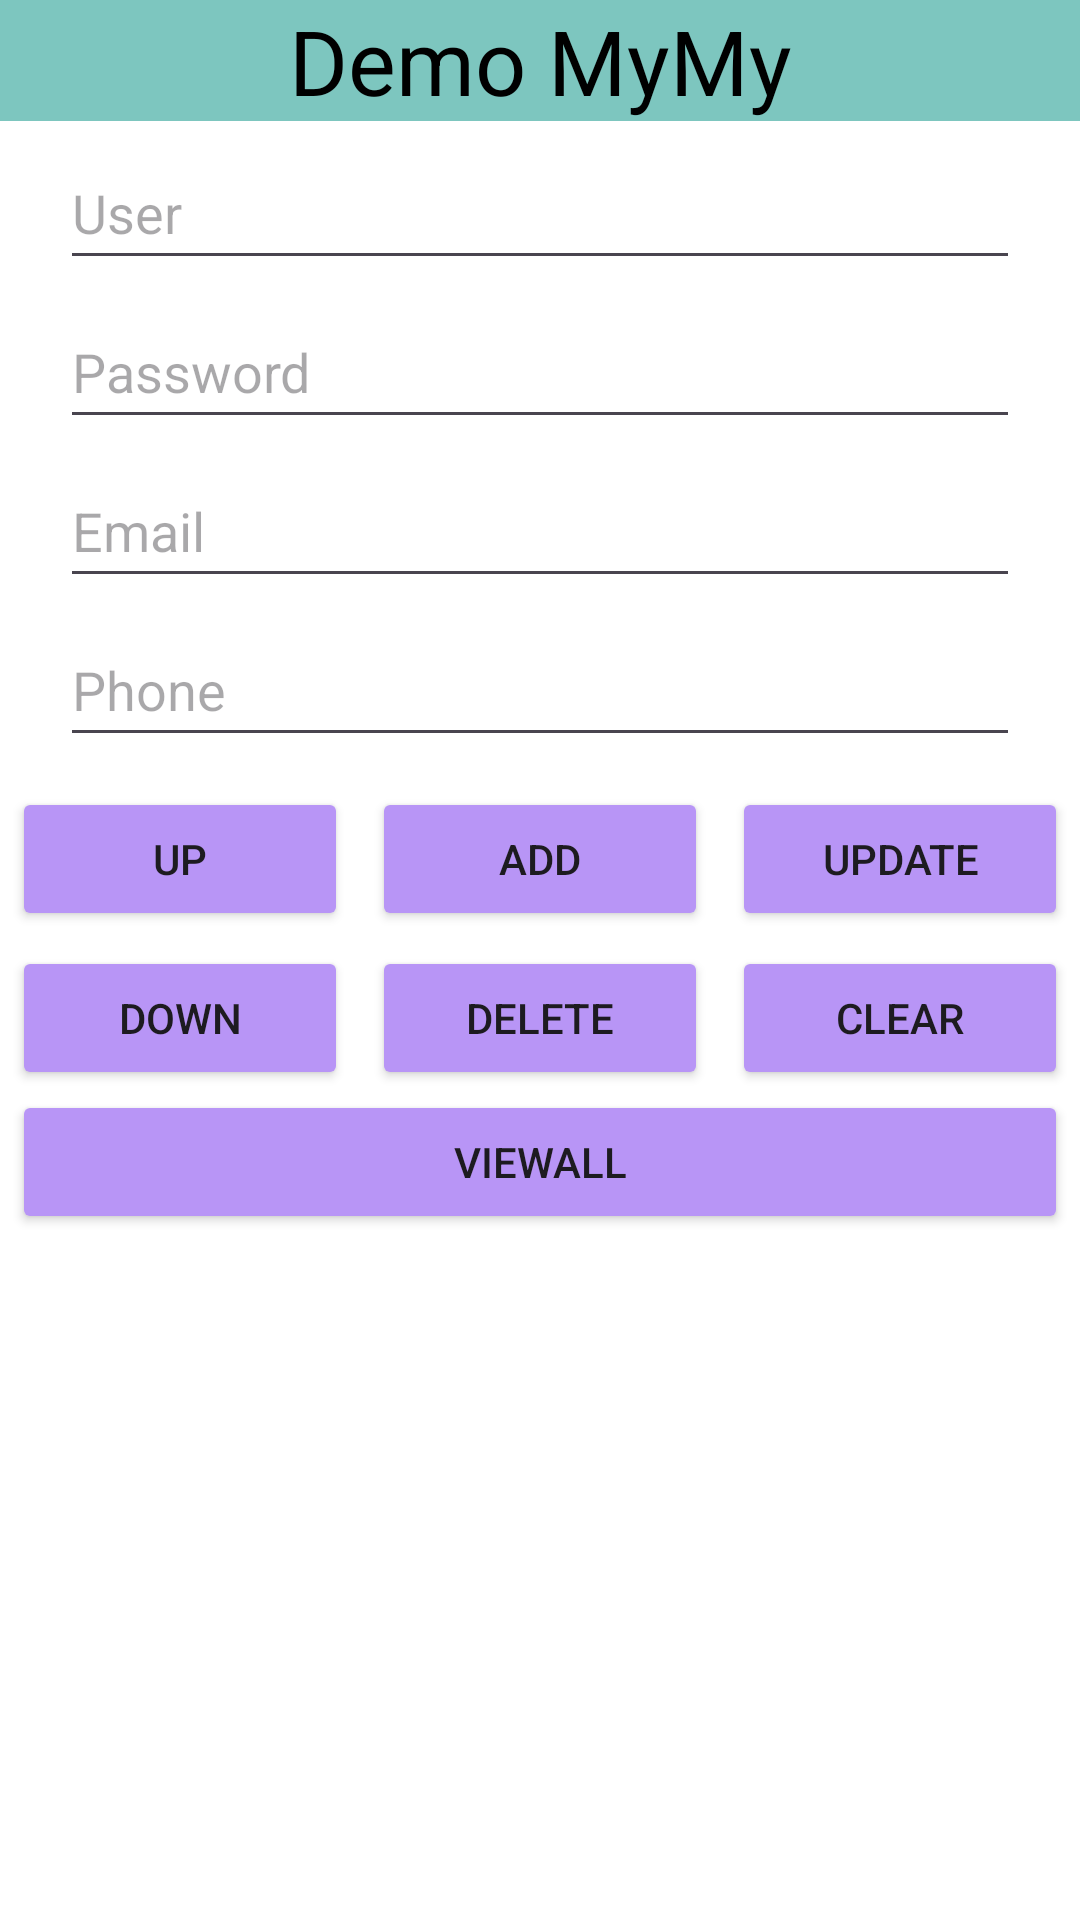

Write the Android layout XML for this screen, with the resource values it uses.
<!-- AndroidManifest.xml: application theme Theme.Appt10 -->
<!-- res/layout/activity_main.xml -->
<?xml version="1.0" encoding="utf-8"?>
<LinearLayout xmlns:android="http://schemas.android.com/apk/res/android"
    xmlns:app="http://schemas.android.com/apk/res-auto"
    xmlns:tools="http://schemas.android.com/tools"
    android:layout_width="match_parent"
    android:layout_height="match_parent"
    android:background="@color/white"
    android:orientation="vertical"
    tools:context=".MainActivity">

    <TextView
        android:id="@+id/textView"
        android:layout_width="match_parent"
        android:layout_height="wrap_content"
        android:background="#7DC6BF"
        android:text="Demo MyMy"
        android:textAlignment="center"
        android:textColor="#000000"
        android:textSize="30sp" />

    <EditText
        android:id="@+id/edtUser"
        android:layout_width="match_parent"
        android:layout_height="wrap_content"
        android:layout_marginStart="20dp"
        android:layout_marginTop="5dp"
        android:layout_marginEnd="20dp"
        android:ems="10"
        android:hint="User"
        android:inputType="text"
        android:minHeight="48dp" />

    <EditText
        android:id="@+id/edtpass"
        android:layout_width="match_parent"
        android:layout_height="wrap_content"
        android:layout_marginStart="20dp"
        android:layout_marginTop="5dp"
        android:layout_marginEnd="20dp"
        android:ems="10"
        android:hint="Password"
        android:minHeight="48dp" />

    <EditText
        android:id="@+id/edtEmail"
        android:layout_width="match_parent"
        android:layout_height="wrap_content"
        android:layout_marginStart="20dp"
        android:layout_marginTop="5dp"
        android:layout_marginEnd="20dp"
        android:ems="10"
        android:hint="Email"
        android:inputType="text"
        android:minHeight="48dp" />

    <EditText
        android:id="@+id/edtPhone"
        android:layout_width="match_parent"
        android:layout_height="wrap_content"
        android:layout_marginStart="20dp"
        android:layout_marginTop="5dp"
        android:layout_marginEnd="20dp"
        android:ems="10"
        android:hint="Phone"
        android:inputType="text"
        android:minHeight="48dp" />

    <LinearLayout
        android:layout_width="match_parent"
        android:layout_height="wrap_content"
        android:orientation="horizontal">

        <Button
            android:id="@+id/btnUp"
            android:layout_width="wrap_content"
            android:layout_height="wrap_content"
            android:layout_marginLeft="4dp"
            android:layout_marginTop="10dp"
            android:layout_marginRight="4dp"
            android:layout_weight="1"
            android:backgroundTint="#B895F6"
            android:text="Up" />

        <Button
            android:id="@+id/btnInsert"
            android:layout_width="wrap_content"
            android:layout_height="wrap_content"
            android:layout_marginLeft="4dp"
            android:layout_marginTop="10dp"
            android:layout_marginRight="4dp"
            android:layout_weight="1"
            android:backgroundTint="#B895F6"
            android:text="Add" />

        <Button
            android:id="@+id/btnUpdate"
            android:layout_width="wrap_content"
            android:layout_height="wrap_content"
            android:layout_marginLeft="4dp"
            android:layout_marginTop="10dp"
            android:layout_marginRight="4dp"
            android:layout_weight="1"
            android:backgroundTint="#B895F6"
            android:text="Update" />
    </LinearLayout>

    <LinearLayout
        android:layout_width="match_parent"
        android:layout_height="wrap_content"
        android:orientation="horizontal">

        <Button
            android:id="@+id/btndow"
            android:layout_width="wrap_content"
            android:layout_height="wrap_content"
            android:layout_marginLeft="4dp"
            android:layout_marginTop="5dp"
            android:layout_marginRight="4dp"
            android:layout_weight="1"
            android:backgroundTint="#B895F6"
            android:text="Down" />

        <Button
            android:id="@+id/btnDelete"
            android:layout_width="wrap_content"
            android:layout_height="wrap_content"
            android:layout_marginLeft="4dp"
            android:layout_marginTop="5dp"
            android:layout_marginRight="4dp"
            android:layout_weight="1"
            android:backgroundTint="#B895F6"
            android:text="Delete" />

        <Button
            android:id="@+id/btnClear"
            android:layout_width="wrap_content"
            android:layout_height="wrap_content"
            android:layout_marginLeft="4dp"
            android:layout_marginTop="5dp"
            android:layout_marginRight="4dp"
            android:layout_weight="1"
            android:backgroundTint="#B895F6"
            android:text="Clear" />
    </LinearLayout>

    <LinearLayout
        android:layout_width="match_parent"
        android:layout_height="match_parent"
        android:orientation="vertical"
        tools:ignore="ExtraText">

        <Button
            android:id="@+id/btnViewAll"
            android:layout_width="match_parent"
            android:layout_height="wrap_content"
            android:layout_marginLeft="4dp"
            android:layout_marginRight="4dp"
            android:backgroundTint="#B895F6"
            android:text="ViewAll" />


        <SearchView
            android:id="@+id/searchView"
            android:layout_width="match_parent"
            android:layout_height="57dp"
            android:layout_marginTop="5dp"
            android:layout_marginBottom="3dp"
            android:visibility="gone" />

        <ListView
            android:id="@+id/lvFull"
            android:layout_width="match_parent"
            android:layout_height="match_parent"
            android:visibility="gone"
            tools:ignore="InvalidId" />
    </LinearLayout>

</LinearLayout>
<!-- resources referenced by this layout -->
<resources>
  <color name="white">#FFFFFFFF</color>
  <style name="Theme.Appt10" parent="Base.Theme.Appt10" />
  <style name="Base.Theme.Appt10" parent="Theme.Material3.DayNight.NoActionBar">
          
          
      </style>
</resources>
